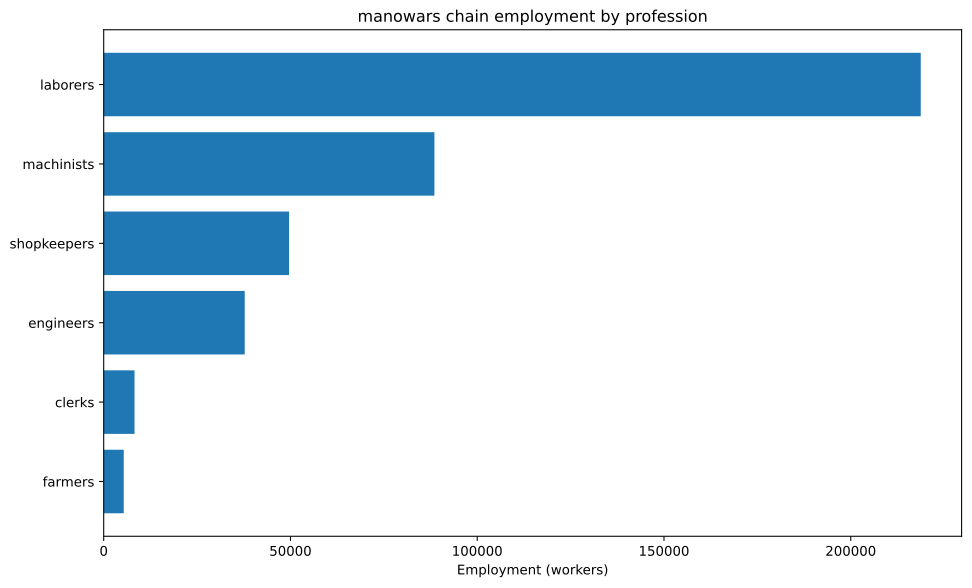

Source data for this figure (header and first rows):
config, building, profession, employment
building_tooling_workshops+pm_rubber_gri…, building_tooling_workshops, engineers, 1211
building_tooling_workshops+pm_rubber_gri…, building_tooling_workshops, machinists, 2422
building_tooling_workshops+pm_rubber_gri…, building_tooling_workshops, shopkeepers, 1211
building_paper_mills+pm_bleached_paper+p…, building_paper_mills, engineers, 95.85
building_paper_mills+pm_bleached_paper+p…, building_paper_mills, laborers, 191.7
building_paper_mills+pm_bleached_paper+p…, building_paper_mills, machinists, 191.7
building_paper_mills+pm_bleached_paper+p…, building_paper_mills, shopkeepers, 95.85
building_chemical_plants+pm_improved_fer…, building_chemical_plants, engineers, 233.3
building_chemical_plants+pm_improved_fer…, building_chemical_plants, laborers, 466.7
building_chemical_plants+pm_improved_fer…, building_chemical_plants, machinists, 350
building_chemical_plants+pm_improved_fer…, building_chemical_plants, shopkeepers, 116.7
building_explosives_factory+pm_brine_ele…, building_explosives_factory, engineers, 958.5
building_explosives_factory+pm_brine_ele…, building_explosives_factory, laborers, 639
building_explosives_factory+pm_brine_ele…, building_explosives_factory, machinists, 639
building_explosives_factory+pm_brine_ele…, building_explosives_factory, shopkeepers, 319.5
building_synthetics_plants+pm_dye_produc…, building_synthetics_plants, engineers, 47.92
building_synthetics_plants+pm_dye_produc…, building_synthetics_plants, laborers, 23.96
building_synthetics_plants+pm_dye_produc…, building_synthetics_plants, machinists, 35.94
building_synthetics_plants+pm_dye_produc…, building_synthetics_plants, shopkeepers, 11.98
building_steel_mills+pm_open_hearth_proc…, building_steel_mills, engineers, 1478
building_steel_mills+pm_open_hearth_proc…, building_steel_mills, laborers, 985.2
building_steel_mills+pm_open_hearth_proc…, building_steel_mills, machinists, 2463
building_steel_mills+pm_open_hearth_proc…, building_steel_mills, shopkeepers, 985.2
building_motor_industry+pm_electric_engi…, building_motor_industry, engineers, 4095
building_motor_industry+pm_electric_engi…, building_motor_industry, laborers, 4095
building_motor_industry+pm_electric_engi…, building_motor_industry, machinists, 4095
building_motor_industry+pm_electric_engi…, building_motor_industry, shopkeepers, 2047
building_military_shipyards+pm_military_…, building_military_shipyards, engineers, 15873
building_military_shipyards+pm_military_…, building_military_shipyards, laborers, 95238
building_military_shipyards+pm_military_…, building_military_shipyards, machinists, 31746
building_military_shipyards+pm_military_…, building_military_shipyards, shopkeepers, 15873
building_coal_mine+pm_diesel_pump_buildi…, building_coal_mine, engineers, 3660
building_coal_mine+pm_diesel_pump_buildi…, building_coal_mine, laborers, 914.9
building_coal_mine+pm_diesel_pump_buildi…, building_coal_mine, machinists, 5490
building_coal_mine+pm_diesel_pump_buildi…, building_coal_mine, shopkeepers, 1830
building_iron_mine+pm_diesel_pump_buildi…, building_iron_mine, engineers, 5575
building_iron_mine+pm_diesel_pump_buildi…, building_iron_mine, laborers, 1394
building_iron_mine+pm_diesel_pump_buildi…, building_iron_mine, machinists, 8363
building_iron_mine+pm_diesel_pump_buildi…, building_iron_mine, shopkeepers, 2788
building_sulfur_mine+pm_diesel_pump_buil…, building_sulfur_mine, engineers, 349.6
building_sulfur_mine+pm_diesel_pump_buil…, building_sulfur_mine, laborers, 87.39
building_sulfur_mine+pm_diesel_pump_buil…, building_sulfur_mine, machinists, 524.3
building_sulfur_mine+pm_diesel_pump_buil…, building_sulfur_mine, shopkeepers, 174.8
building_cotton_plantation+automatic_irr…, building_cotton_plantation, farmers, 4762
building_cotton_plantation+automatic_irr…, building_cotton_plantation, laborers, 6349
building_cotton_plantation+automatic_irr…, building_cotton_plantation, machinists, 1587
building_power_plant+pm_coal-fired_plant, building_power_plant, engineers, 3455
building_power_plant+pm_coal-fired_plant, building_power_plant, laborers, 4936
building_power_plant+pm_coal-fired_plant, building_power_plant, machinists, 3702
building_logging_camp+pm_simple_forestry…, building_logging_camp, laborers, 58706
building_logging_camp+pm_simple_forestry…, building_logging_camp, shopkeepers, 14677
building_logging_camp+pm_saw_mills+pm_in…, building_logging_camp, laborers, 27399
building_logging_camp+pm_saw_mills+pm_in…, building_logging_camp, machinists, 9133
building_logging_camp+pm_saw_mills+pm_in…, building_logging_camp, shopkeepers, 9133
building_rubber_plantation+automatic_irr…, building_rubber_plantation, farmers, 605.4
building_rubber_plantation+automatic_irr…, building_rubber_plantation, laborers, 807.2
building_rubber_plantation+automatic_irr…, building_rubber_plantation, machinists, 201.8
building_oil_rig+pm_combustion_derricks+…, building_oil_rig, engineers, 721.4
building_oil_rig+pm_combustion_derricks+…, building_oil_rig, machinists, 1082
building_oil_rig+pm_combustion_derricks+…, building_oil_rig, shopkeepers, 360.7
... 3 more rows
